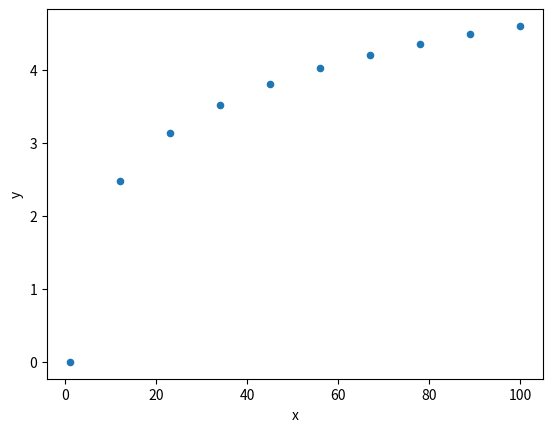

Write the Python code that produced this figure.
import numpy as np
import matplotlib.pyplot as plt
import matplotlib as mpl
import pandas as pd
import scipy as sp
from scipy import interpolate
from mpl_toolkits.mplot3d import Axes3D
import sympy
x=np.linspace(1,100,10)
y=np.log(x)
df=pd.DataFrame(np.c_[x,y],columns=['x','y'])
print(df.head())
df.plot.scatter('x','y')
plt.show()
